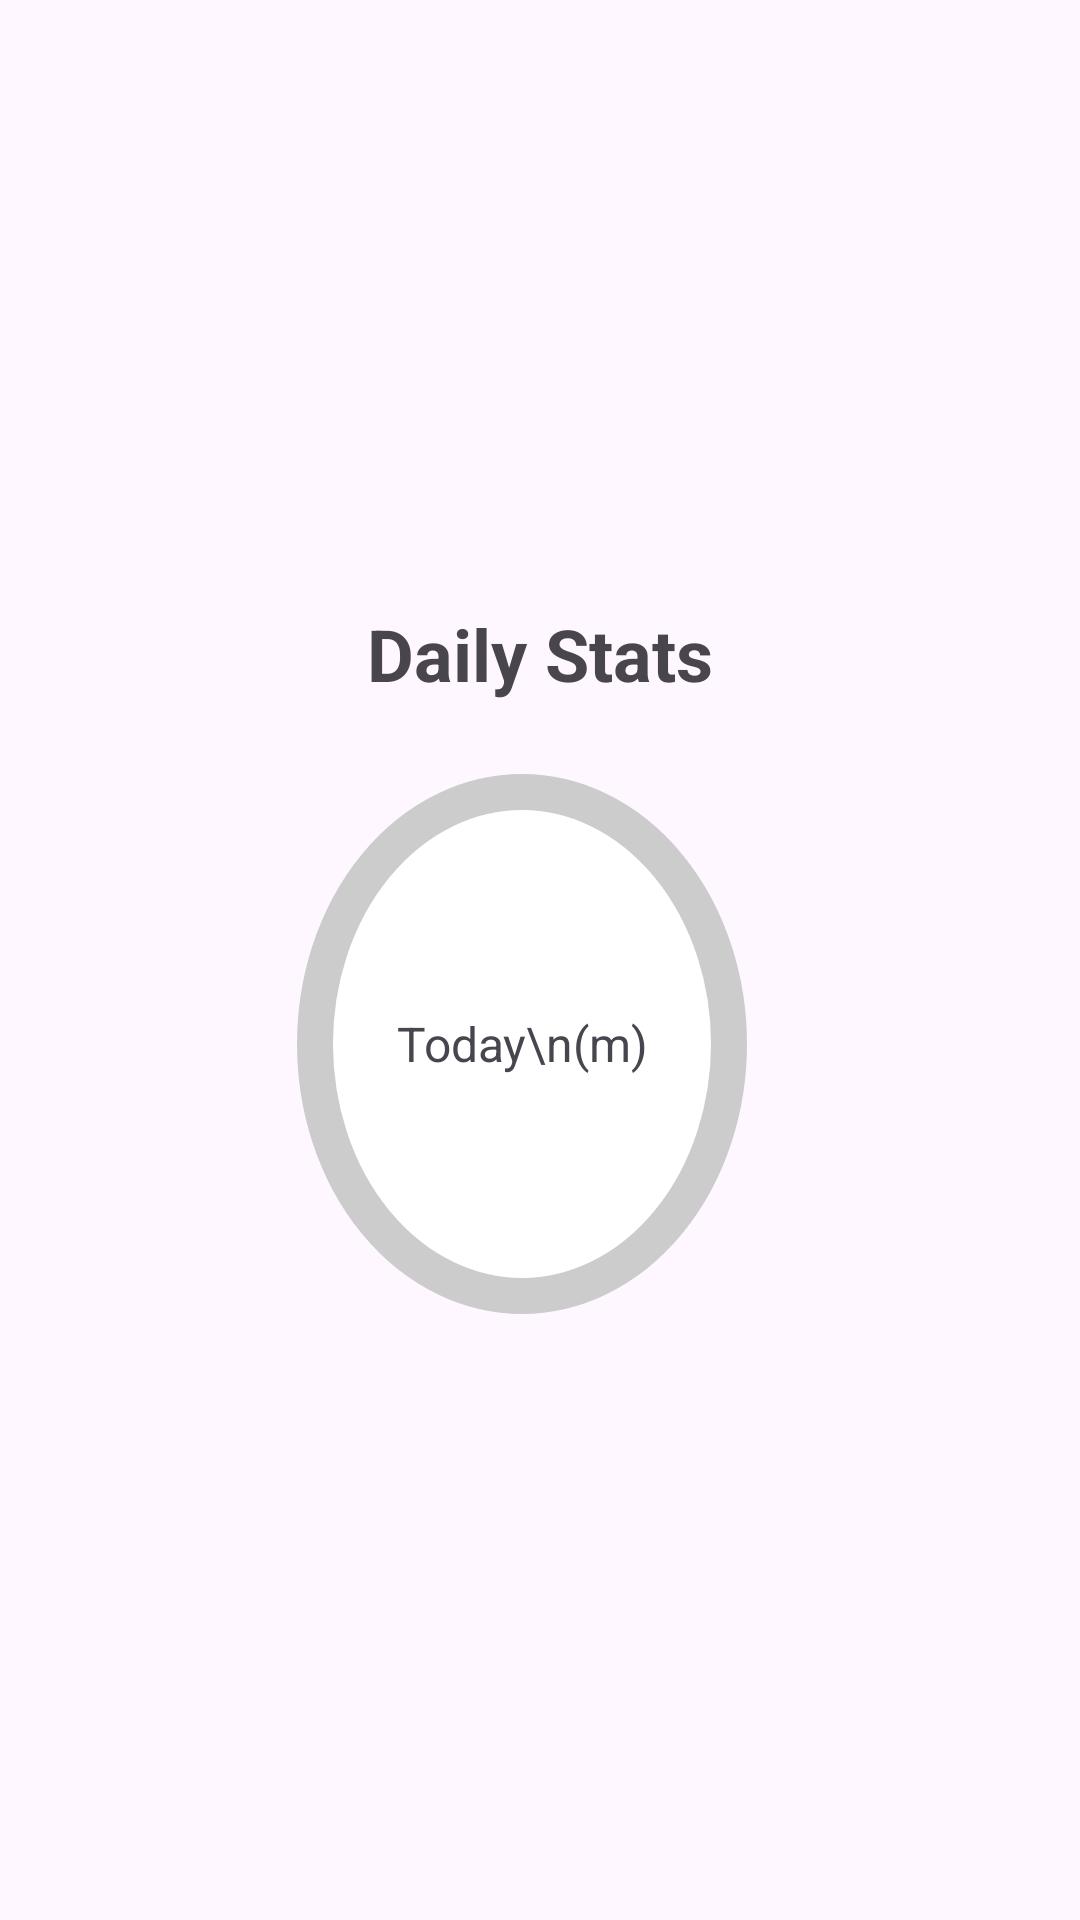

Here is an Android app screen rendered from its layout file. Give the layout XML and the strings, colors and styles it references.
<!-- AndroidManifest.xml: application theme Theme.Ouluproject -->
<!-- res/layout/fragment_tab_two.xml -->
<?xml version="1.0" encoding="utf-8"?>
<LinearLayout
    xmlns:android="http://schemas.android.com/apk/res/android"
    android:layout_width="match_parent"
    android:layout_height="match_parent"
    android:orientation="vertical"
    android:gravity="center"
    android:padding="24dp">

    <TextView
        android:layout_width="wrap_content"
        android:layout_height="wrap_content"
        android:text="Daily Stats"
        android:textSize="24sp"
        android:textStyle="bold"
        android:layout_marginBottom="24dp" />

    <LinearLayout
        android:layout_width="match_parent"
        android:layout_height="wrap_content"
        android:orientation="horizontal"
        android:gravity="center"
        android:weightSum="2">

        
        <FrameLayout
            android:layout_weight="1"
            android:layout_width="0dp"
            android:layout_height="180dp"
            android:layout_marginEnd="12dp">

            <View
                android:layout_width="match_parent"
                android:layout_height="match_parent"
                android:background="@drawable/baseline_circle_24"
                android:layout_gravity="center" />

            <TextView
                android:id="@+id/todayTime"
                android:layout_width="wrap_content"
                android:layout_height="wrap_content"
                android:text="Today\n(m)"
                android:textAlignment="center"
                android:gravity="center"
                android:textSize="16sp"
                android:layout_gravity="center"/>
        </FrameLayout>

    </LinearLayout>
</LinearLayout>
<!-- resources referenced by this layout -->
<resources>
  <!-- drawable baseline_circle_24 (drawable) -->
  <shape xmlns:android="http://schemas.android.com/apk/res/android"
      android:shape="oval">
      <solid android:color="@android:color/white"/>
      <stroke
          android:width="12dp"
          android:color="#CCCCCC"/>
  </shape>
  <style name="Theme.Ouluproject" parent="Base.Theme.Ouluproject" />
  <style name="Base.Theme.Ouluproject" parent="Theme.Material3.DayNight.NoActionBar">
          
          
      </style>
</resources>
